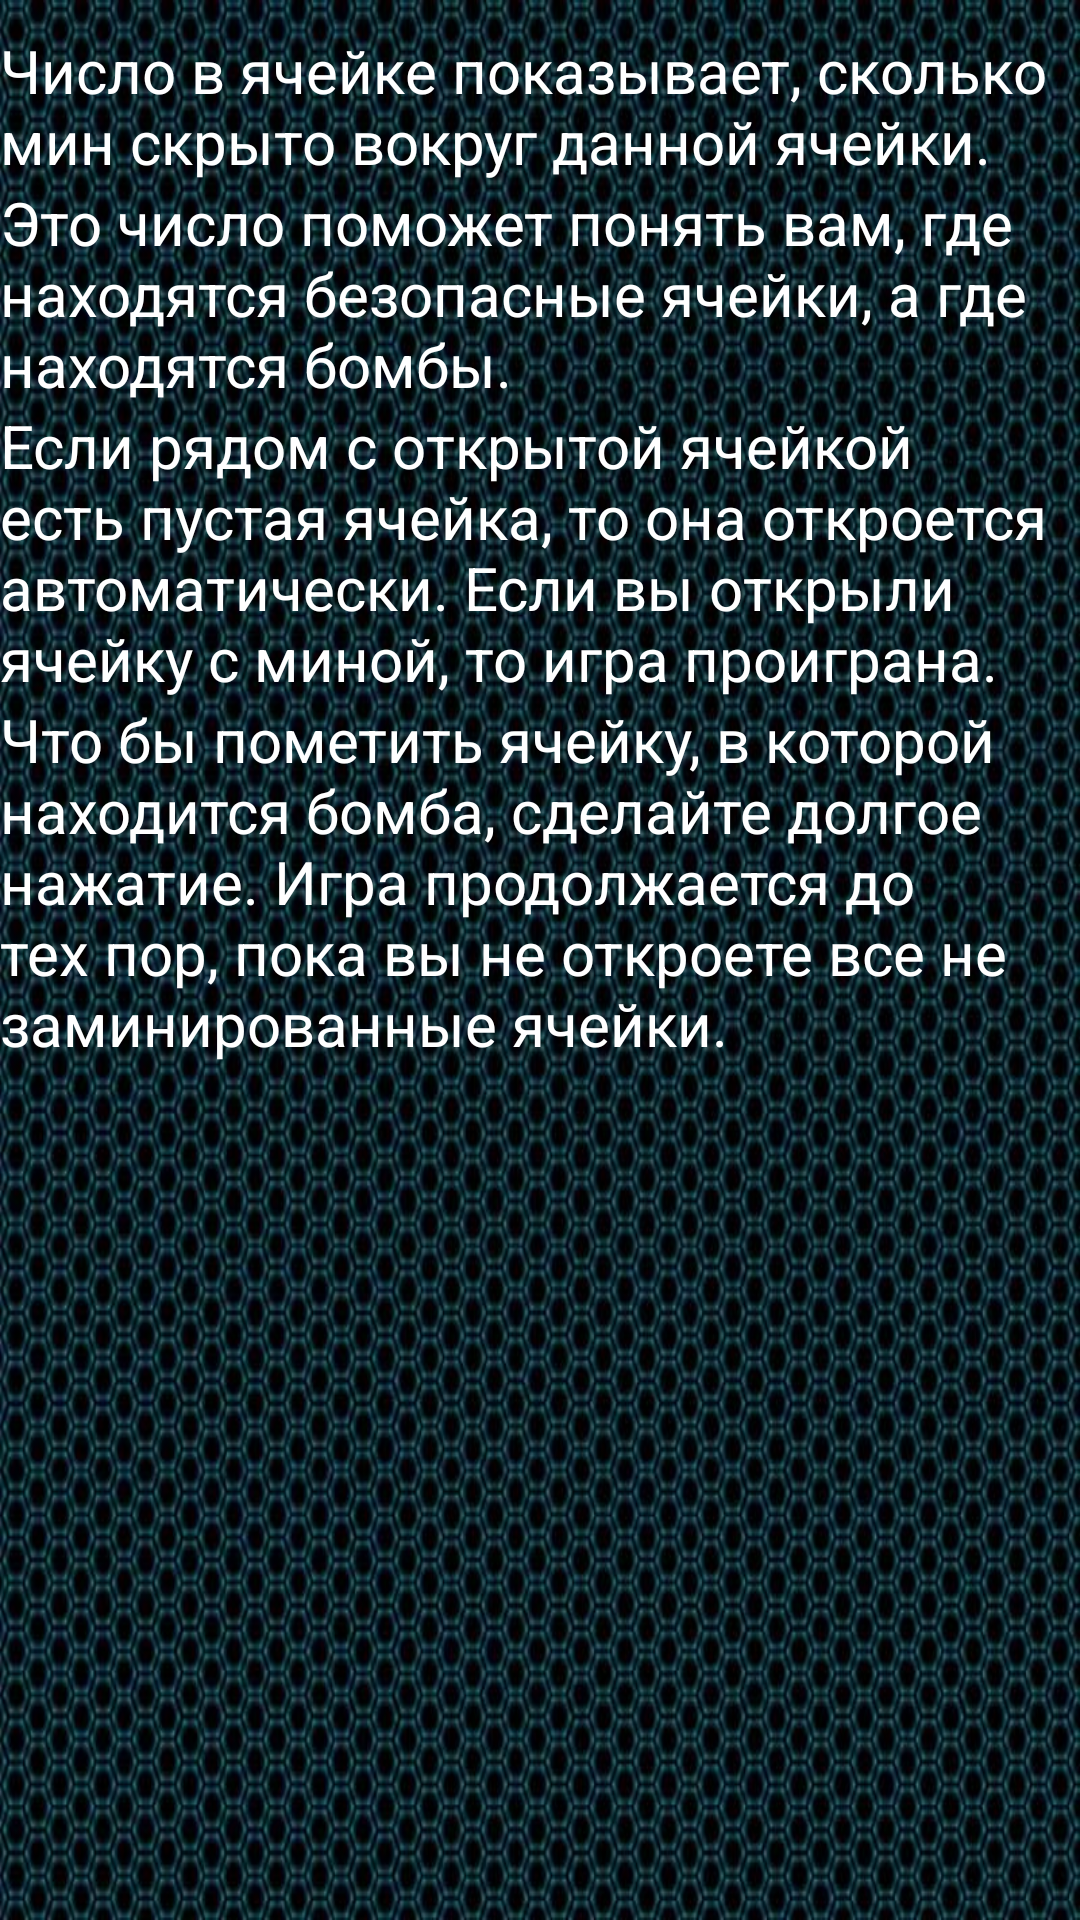

Here is an Android app screen rendered from its layout file. Give the layout XML and the strings, colors and styles it references.
<!-- AndroidManifest.xml: application theme AppTheme -->
<!-- res/layout/rules.xml -->
<?xml version="1.0" encoding="utf-8"?>
<LinearLayout xmlns:android="http://schemas.android.com/apk/res/android"
    android:orientation="vertical" 
    android:background="@drawable/back"
    android:layout_width="match_parent"
    android:onClick="btnClickWin"
    android:id="@+id/RulesId"
    android:layout_height="match_parent">
    
    <Space
        android:layout_width="wrap_content"
        android:layout_height="10dp" />
    <TextView
        android:layout_width="wrap_content"
        android:textColor="#ffffff"
        android:textSize="@dimen/spvalue20"
        android:layout_height="wrap_content"
        android:text="@string/rul"/>
        <TextView
            android:layout_width="wrap_content"
            android:textColor="#ffffff"
            android:textSize="@dimen/spvalue20"
            android:layout_height="wrap_content"
            android:text="@string/rul2"/>
        <TextView
            android:layout_width="wrap_content"
            android:textColor="#ffffff"
            android:textSize="@dimen/spvalue20"
            android:layout_height="wrap_content"
            android:text="@string/rul3"/>
        <TextView
            android:layout_width="wrap_content"
            android:textColor="#ffffff"
            android:textSize="@dimen/spvalue20"
            android:layout_height="wrap_content"
            android:text="@string/rul4"/>
    
    
</LinearLayout>
<!-- resources referenced by this layout -->
<resources>
  <dimen name="spvalue20">20sp</dimen>
  <!-- drawable back: jpg bitmap (drawable, 155485 bytes) -->
  <string name="rul">
          Число в ячейке показывает, сколько мин скрыто вокруг данной ячейки.</string>
  <string name="rul2">
          Это число поможет понять вам, где находятся безопасные ячейки, а где находятся бомбы.</string>
  <string name="rul3">
  Если рядом с открытой ячейкой есть пустая ячейка, то она откроется автоматически.
  Если вы открыли ячейку с миной, то игра проиграна.</string>
  <string name="rul4">
  Что бы пометить ячейку, в которой находится бомба, сделайте долгое нажатие.
  Игра продолжается до тех пор, пока вы не откроете все не заминированные ячейки.</string>
  <style name="AppTheme" parent="Theme.AppCompat.Light.DarkActionBar">
          
          <item name="colorPrimaryDark">@color/colorPrimaryDark</item>
  
      </style>
  <color name="colorPrimaryDark">#1C1C1C</color>
</resources>
